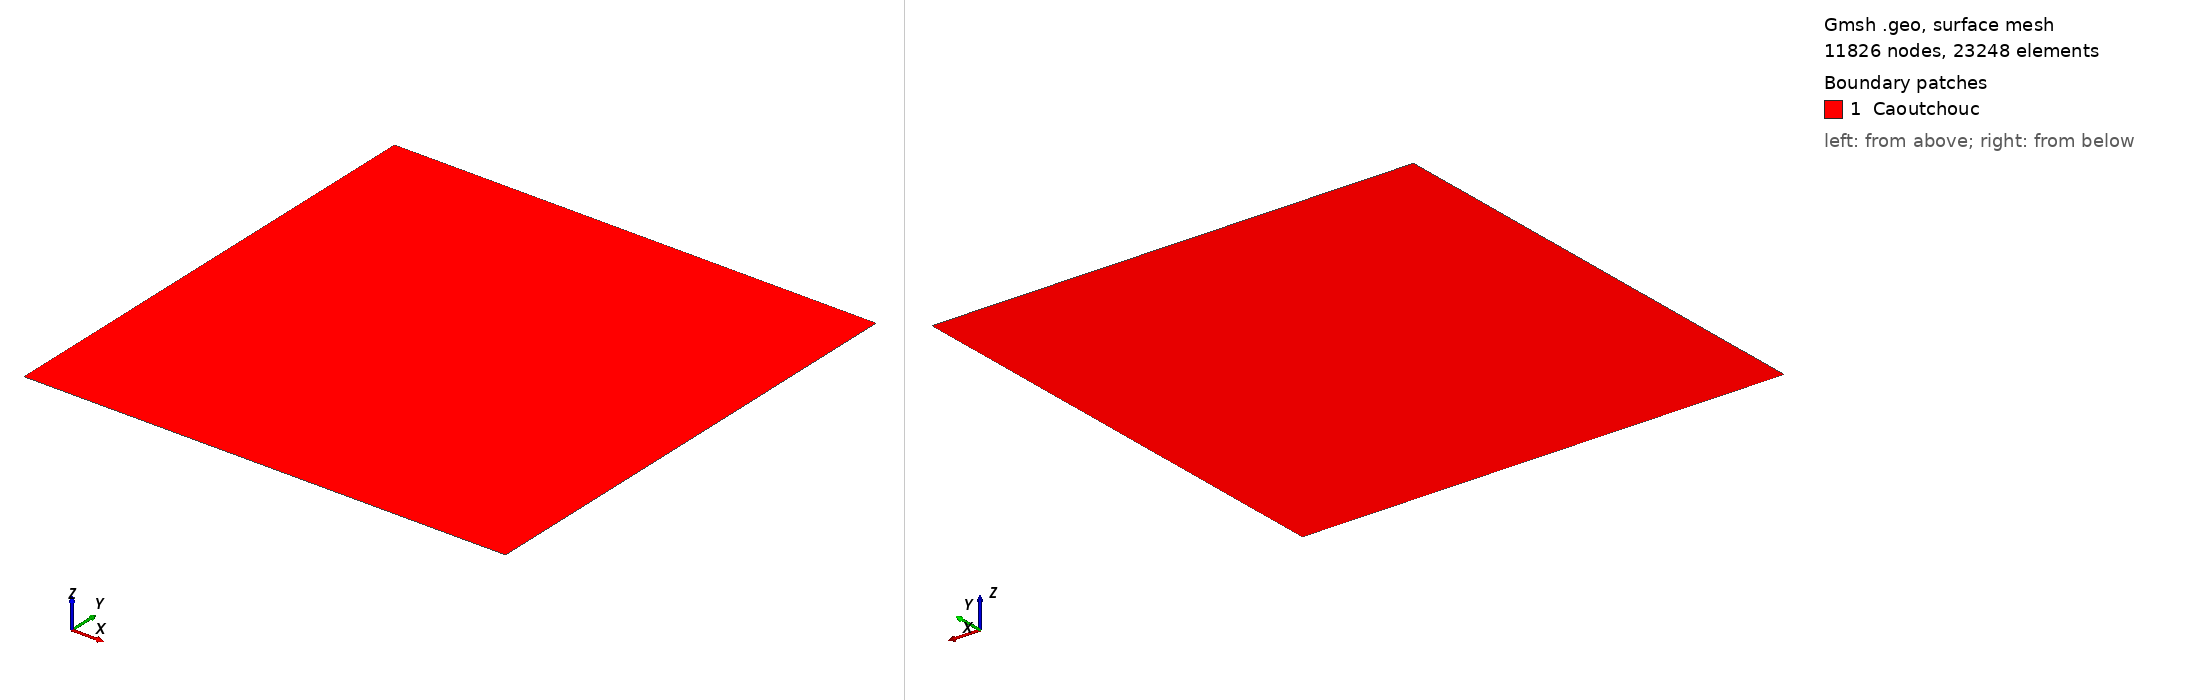

Gmsh geometry script, surface-meshed: 11826 nodes, 23248 surface elements. Boundary patches (legend numbers): 1 Caoutchouc. Left view from above one corner, right view from below the opposite corner. Legend entries are the model's physical surfaces. The drawing asked Gmsh for element sizes between 1% and 20% of the model's largest extent; the script's own settings can give other sizes.

=== carre.geo (drawn) ===
h = 0.01;

Point(1) = {-0.5, -0.5, 0, h};
Point(2) = {-0.5, 0.5, 0, h};
Point(3) = {0.5, 0.5, 0, h};
Point(4) = {0.5, -0.5, 0, h};
Point(5) = {0,0,0,h};

Line(1) = {2, 1};
Line(2) = {1, 4};
Line(3) = {4, 3};
Line(4) = {3, 2};

Curve Loop(1) = {1, 2, 3, 4};
Surface(1) = {1};

Physical Curve("Wall", 8) = {1, 2, 3, 4};
Physical Surface("Caoutchouc", 9) = {1};
Physical Curve("Upper", 10) = {4};
Physical Curve("Lower", 11) = {2};
